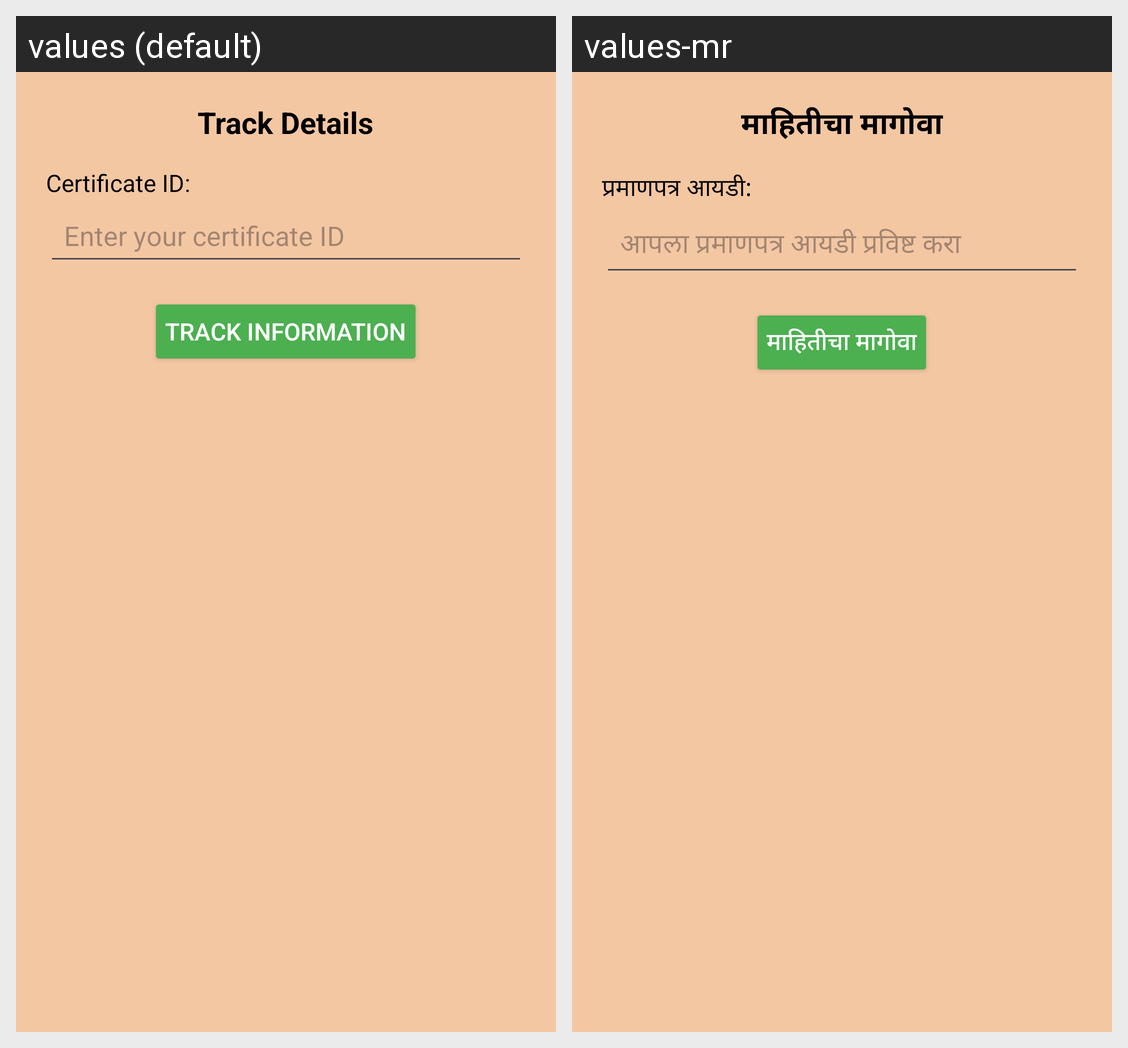

This grid shows one Android layout under two languages. Give, for every string resource on the screen, its name, the default text and each shown locale's text.
Android screen res/layout/activity_track_certificate.xml rendered under 2 locales, left to right: values (default), values-mr. Device: Nexus 5 (rendered at 1080×1920; each locale shown at half size, 540×960, under a caption strip naming it); theme Theme.GrampanchayatKouthaliApk.
Strings drawn on this screen, with the default value and each locale's value (text and hints the layout hard-codes, and strings that could not be matched under every locale, appear in the picture but are not listed):

page_title1
  values: Track Details
  values-mr: माहितीचा मागोवा

certificate_id_label
  values: Certificate ID:
  values-mr: प्रमाणपत्र आयडी:

certificate_id_hint
  values: Enter your certificate ID
  values-mr: आपला प्रमाणपत्र आयडी प्रविष्ट करा

track_button_1
  values: Track Information
  values-mr: माहितीचा मागोवा
